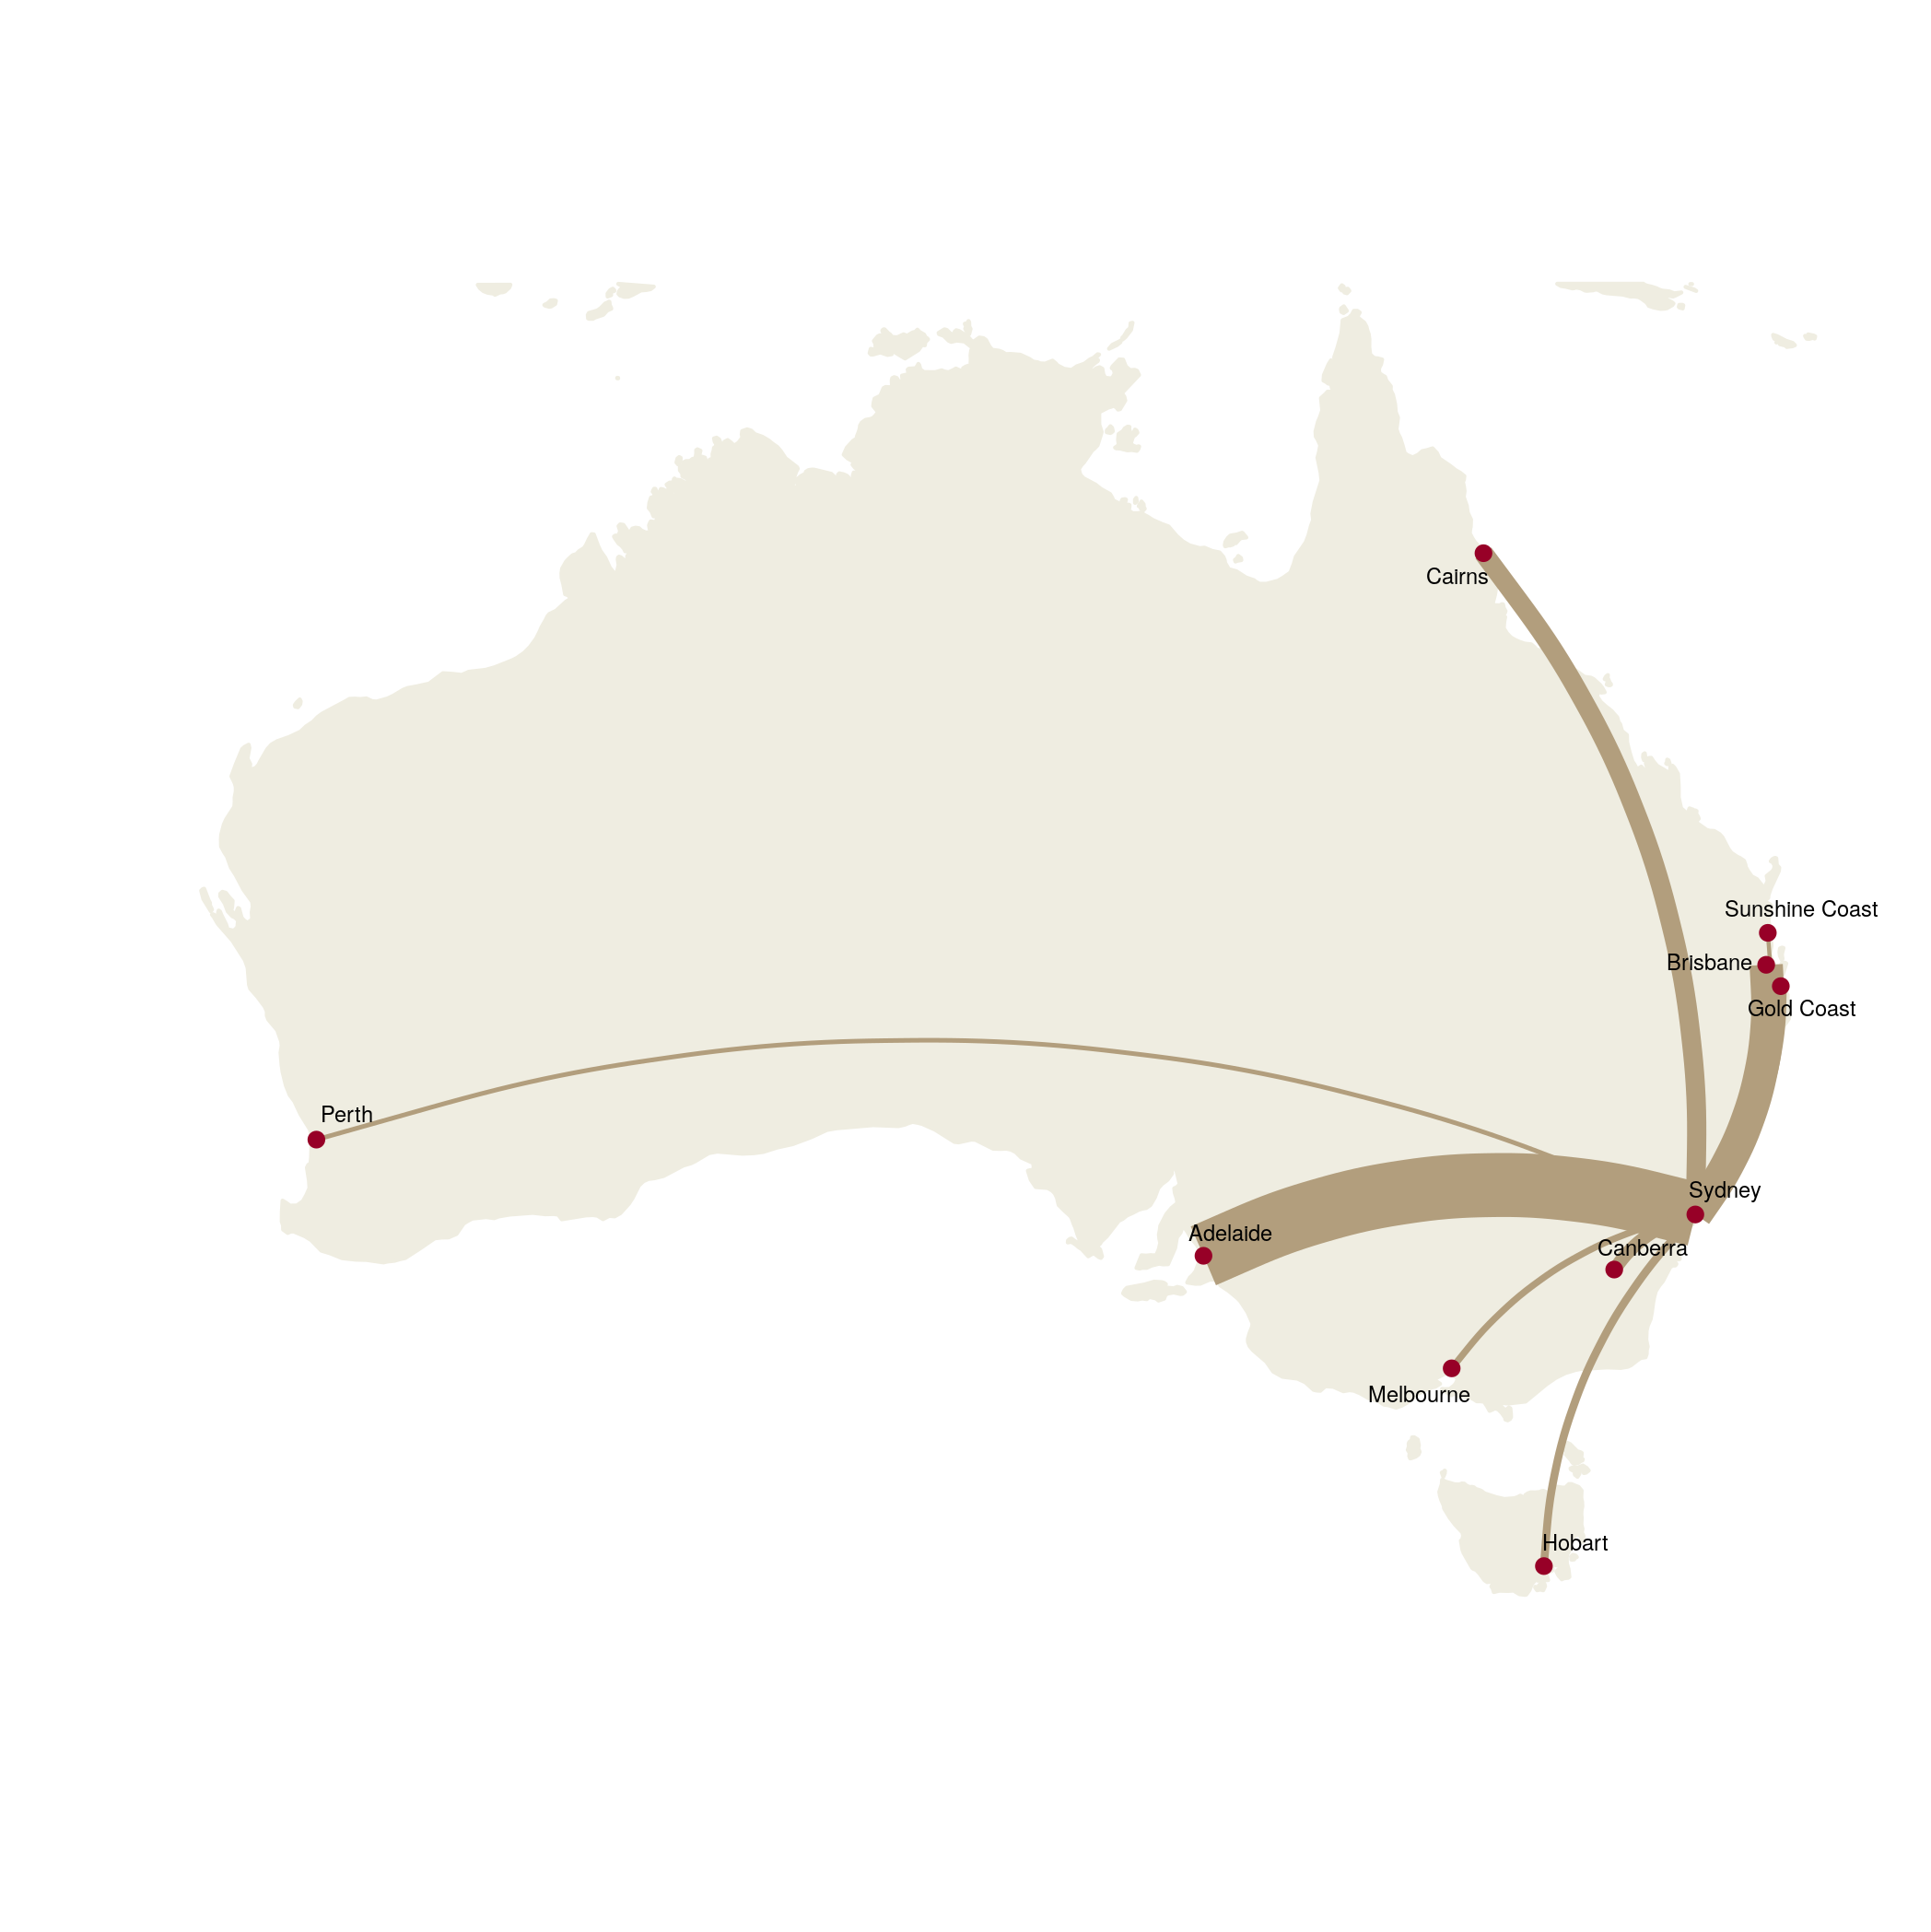

Write the R code that produced this figure.
## Libraries
library(ggmap)
api <- readLines("google.api") # Text file with the API key
register_google(key = api)
library(rvest)
library(tidyverse)
library(ggrepel)

## Passegener volumes
url <- "https://en.wikipedia.org/wiki/List_of_the_busiest_air_routes_in_Australia_by_passenger_traffic"
xpath <- '//*[@id="mw-content-text"]/div/table[1]'
sydneytraffic <- url %>%
    read_html() %>%
    html_nodes(xpath = xpath) %>%
    html_table()
sydneytraffic <- sydneytraffic[[1]]
sydneytraffic <- sydneytraffic[, c(2, 3, 14)]
names(sydneytraffic) <- c("From", "To", "Passengers")
sydneytraffic$Passengers <- as.numeric(gsub(",", "", as.character(sydneytraffic$Passengers)))
sydneytraffic <- filter(sydneytraffic, To == "Sydney")
sydneytraffic$linew <- sydneytraffic$Passengers / min(sydneytraffic$Passengers)

## Lookup coordinates
airports <- unique(c("Sydney", as.character(sydneytraffic$From)))
coords <- geocode(paste(airports, "Australia"))
airports <- data.frame(airport = airports, coords)

## Add coordinates to flight list
traffic <- merge(sydneytraffic, airports, by.x = "To", by.y = "airport")
traffic <- merge(traffic, airports, by.x = "From", by.y = "airport")

# Plot flight routes
worldmap <- borders("world", colour="#efede1", fill="#efede1") # create a layer of borders
ggplot() + worldmap + 
    geom_curve(data = traffic, aes(x = lon.x, y = lat.x, xend = lon.y, yend = lat.y), col = "#b29e7d", 
               size = sydneytraffic$linew/2, curvature = .2) + 
    geom_point(data=airports, aes(x = lon, y = lat), col = "#970027") + 
    geom_text_repel(data=airports, aes(x = lon, y = lat, label = airport), col = "black", size = 2, segment.color = NA) + 
    xlim(110, 155) + ylim(-45, -10) + coord_fixed() + 
    theme_void()
ggsave("Sydney_Passengers.png")
